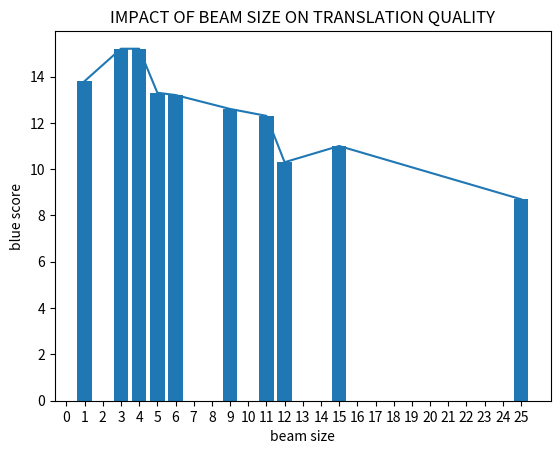

Recreate this plot in Python.
import matplotlib.pyplot as plt
import numpy as np


beam_sizes = [1, 3, 4, 5, 6, 9, 11, 12, 15, 25]
blue_scores = [13.8, 15.2, 15.2, 13.3, 13.2, 12.6, 12.3, 10.3, 11.0, 8.7 ]

# create a basic plot
plt.plot(beam_sizes, blue_scores)

# give titles to each axis
plt.xlabel('beam size')
plt.ylabel('blue score')

# give a title to the plot
plt.title("IMPACT OF BEAM SIZE ON TRANSLATION QUALITY")

plt.show()
plt.savefig('foo.png', bbox_inches='tight')


# create a bar plot
plt.bar(beam_sizes, blue_scores)

plt.xticks(np.arange(0, 26))

# give titles to each axis
plt.xlabel("beam size" )
plt.ylabel('blue score')

# give a title to the plot
plt.title("IMPACT OF BEAM SIZE ON TRANSLATION QUALITY")

plt.show()
plt.savefig('beam_size_plots.png',bbox_inches='tight' )

